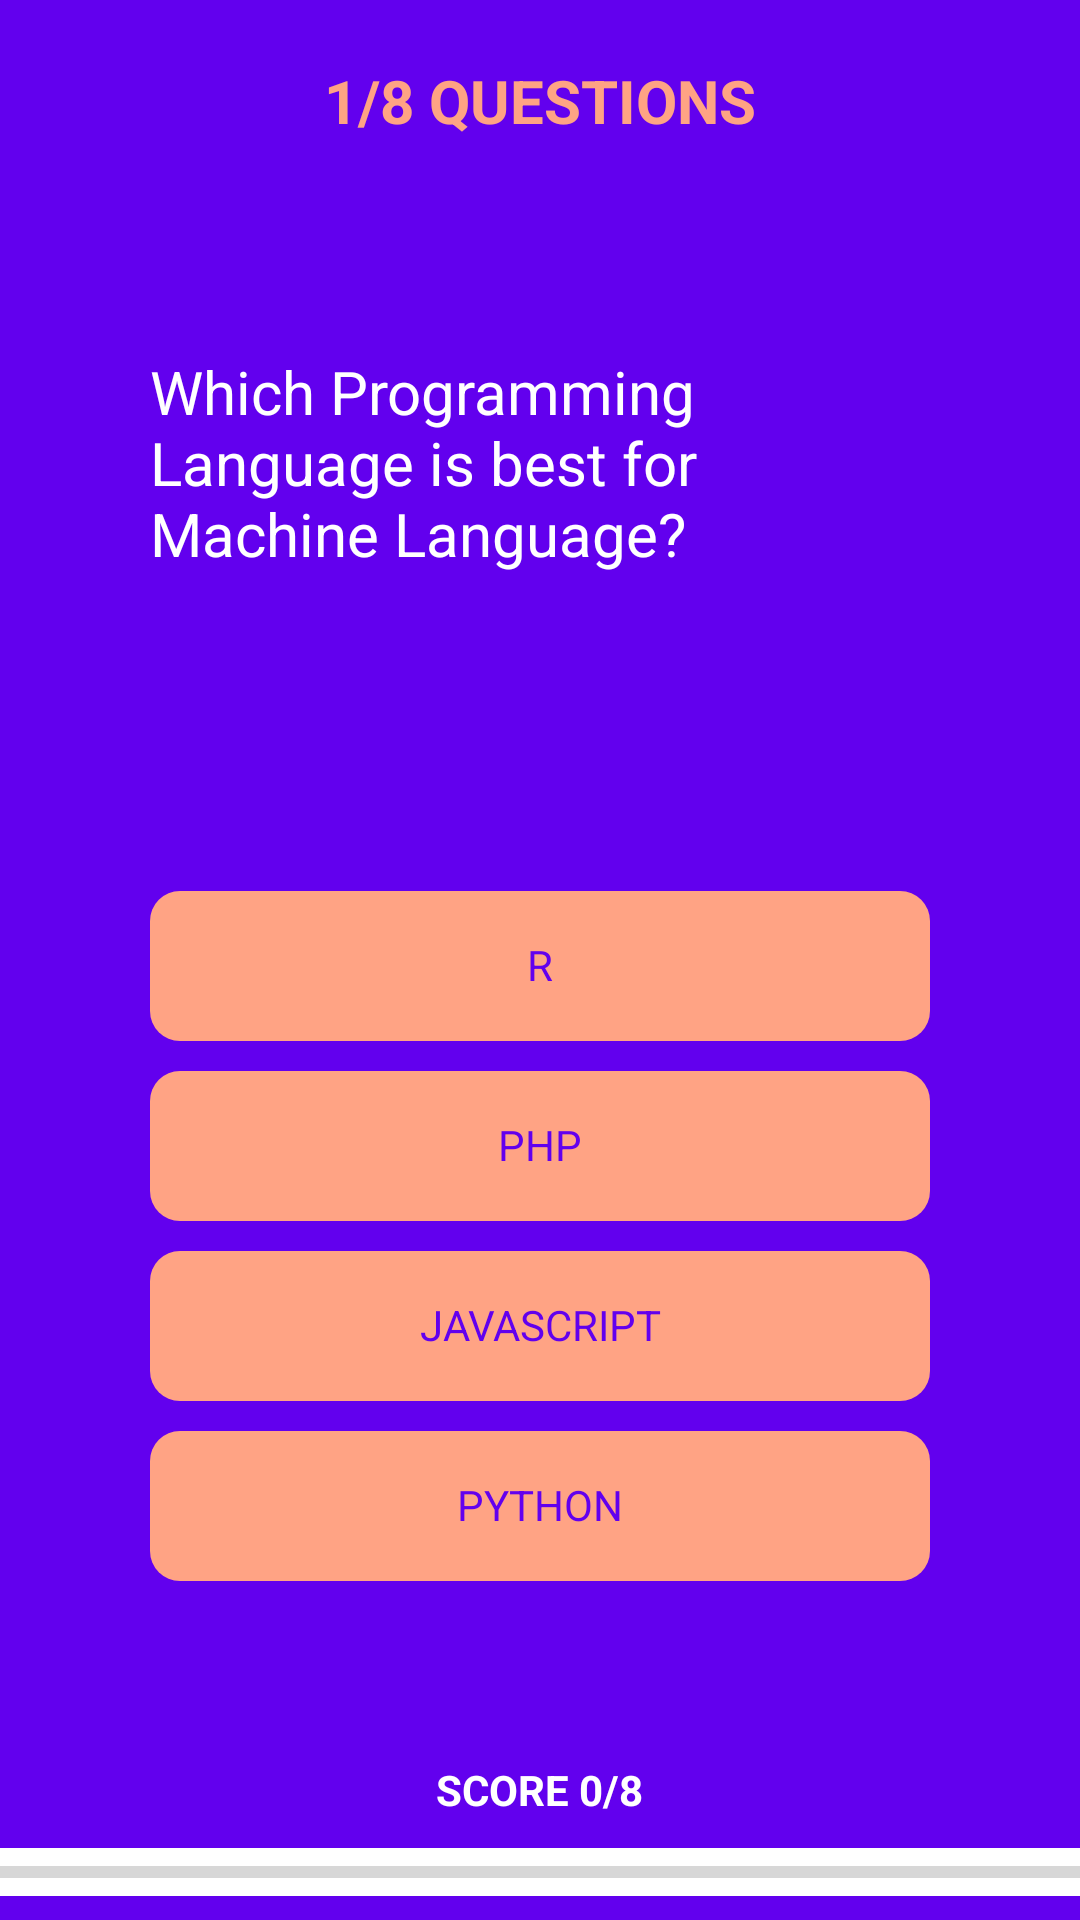

Android layout source for this screen:
<!-- AndroidManifest.xml: application theme Theme.AppQuiz -->
<!-- res/layout/activity_home.xml -->
<?xml version="1.0" encoding="utf-8"?>
<LinearLayout xmlns:android="http://schemas.android.com/apk/res/android"
    xmlns:app="http://schemas.android.com/apk/res-auto"
    xmlns:tools="http://schemas.android.com/tools"
    android:layout_width="match_parent"
    android:layout_height="match_parent"
    android:orientation="vertical"
    android:background="@color/purple_500"
    tools:context=".MainActivity">

    <TextView
        android:layout_width="match_parent"
        android:layout_height="wrap_content"
        android:id="@+id/question_number"
        android:text="@string/questions"
        android:textColor="#ffa384"
        android:textSize="20sp"
        android:textStyle="bold"
        android:textAlignment="center"
        android:layout_marginTop="20dp"/>
    <LinearLayout
        android:layout_width="match_parent"
        android:layout_height="wrap_content"
        android:orientation="horizontal">
        <TextView
            android:layout_width="wrap_content"
            android:layout_height="wrap_content"
            android:text="@string/select_option"
            android:visibility="gone"
            android:id="@+id/select_option"
            android:textAlignment="center"
            android:textColor="@color/white"/>
        <TextView
            android:layout_width="wrap_content"
            android:layout_height="wrap_content"
            android:id="@+id/correct_answer"
            android:textColor="@color/white"
            android:visibility="gone"
            android:textAlignment="center"
            android:text="@string/correct_answer"/>
    </LinearLayout>

    <LinearLayout
        android:layout_width="match_parent"
        android:layout_height="120dp"
        android:paddingLeft="50dp"
        android:paddingRight="50dp"
        android:layout_marginBottom="60dp"
        android:layout_marginTop="70dp"
        android:gravity="center">

        <TextView
            android:layout_width="match_parent"
            android:layout_height="match_parent"
            android:id="@+id/question"
            android:text="@string/question1"
            android:textColor="@color/white"
            android:textSize="20sp"/>
    </LinearLayout>

    <LinearLayout
        android:layout_width="match_parent"
        android:layout_height="wrap_content"
        android:id="@+id/secondTwo_option"
        android:gravity="center"
        android:paddingRight="50dp"
        android:paddingLeft="50dp"
        android:orientation="vertical">
        <TextView
            android:layout_width="match_parent"
            android:layout_height="50dp"
            android:id="@+id/option_A"
            android:text="@string/question1_A"
            android:textAlignment="center"
            android:textColor="@color/purple_500"
            android:background="@drawable/optiondesign"
            android:paddingTop="15dp"/>
        <TextView
            android:layout_width="match_parent"
            android:layout_height="50dp"
            android:id="@+id/option_B"
            android:background="@drawable/optiondesign"
            android:text="@string/question1_B"
            android:textAlignment="center"
            android:textColor="@color/purple_500"
            android:layout_marginTop="10dp"
            android:paddingTop="15dp"/>
    </LinearLayout>
    <LinearLayout
        android:layout_width="match_parent"
        android:layout_height="wrap_content"
        android:id="@+id/firstTwo_option"
        android:gravity="center"
        android:layout_marginBottom="30dp"
        android:paddingRight="50dp"
        android:paddingLeft="50dp"
        android:orientation="vertical">
        <TextView
            android:layout_width="match_parent"
            android:layout_height="50dp"
            android:id="@+id/option_C"
            android:background="@drawable/optiondesign"
            android:text="@string/question1_C"
            android:textAlignment="center"
            android:textColor="@color/purple_500"
            android:layout_marginTop="10dp"
            android:paddingTop="15dp"/>
        <TextView
            android:layout_width="match_parent"
            android:layout_height="50dp"
            android:id="@+id/option_D"
            android:background="@drawable/optiondesign"
            android:text="@string/question1_D"
            android:textAlignment="center"
            android:textColor="@color/purple_500"
            android:layout_marginTop="10dp"
            android:paddingTop="15dp"/>
    </LinearLayout>
    <LinearLayout
        android:layout_width="match_parent"
        android:layout_height="wrap_content"
        android:orientation="vertical"
        android:layout_marginTop="20dp">

        <TextView
            android:layout_width="wrap_content"
            android:layout_height="wrap_content"
            android:id="@+id/score"
            android:textColor="@color/white"
            android:textStyle="bold"
            android:text="@string/score"
            android:padding="10dp"
            android:layout_gravity="center"/>

        <ProgressBar
            android:layout_width="fill_parent"
            android:layout_height="wrap_content"
            android:background="@color/white"
            android:layout_gravity="bottom"
            android:id="@+id/progress_bar"
            style="@android:style/Widget.Material.ProgressBar.Horizontal"
            android:indeterminate="false"/>
    </LinearLayout>



</LinearLayout>
<!-- resources referenced by this layout -->
<resources>
  <!-- drawable optiondesign (drawable-v24) -->
  <?xml version="1.0" encoding="utf-8"?>
  <shape xmlns:android="http://schemas.android.com/apk/res/android">
  
      <solid android:color="#ffa384"></solid>
      <corners android:radius="10dp"></corners>
  </shape>
  <string name="correct_answer">CORRECT ANSWER</string>
  <string name="question1">Which Programming Language is best for Machine Language?</string>
  <string name="question1_A">R</string>
  <string name="question1_B">PHP</string>
  <string name="question1_C">JAVASCRIPT</string>
  <string name="question1_D">PYTHON</string>
  <string name="questions">1/8 QUESTIONS</string>
  <string name="score">SCORE 0/8</string>
  <string name="select_option">SELECT OPTION</string>
  <style name="Theme.AppQuiz" parent="Theme.MaterialComponents.DayNight.DarkActionBar">
          
          <item name="colorPrimary">@color/purple_500</item>
          <item name="colorPrimaryVariant">@color/purple_700</item>
          <item name="colorOnPrimary">@color/white</item>
          
          <item name="colorSecondary">@color/teal_200</item>
          <item name="colorSecondaryVariant">@color/teal_700</item>
          <item name="colorOnSecondary">@color/black</item>
          
          <item name="android:statusBarColor" tools:targetApi="l">?attr/colorPrimaryVariant</item>
          
      </style>
  <!-- not gathered from this repository: default colours our renderer supplied (Android Studio template values) -->
  <color name="purple_500">#FF6200EE</color>
  <color name="purple_700">#FF3700B3</color>
  <color name="teal_200">#FF03DAC5</color>
  <color name="teal_700">#FF018786</color>
  <color name="black">#FF000000</color>
  <color name="white">#FFFFFFFF</color>
</resources>
